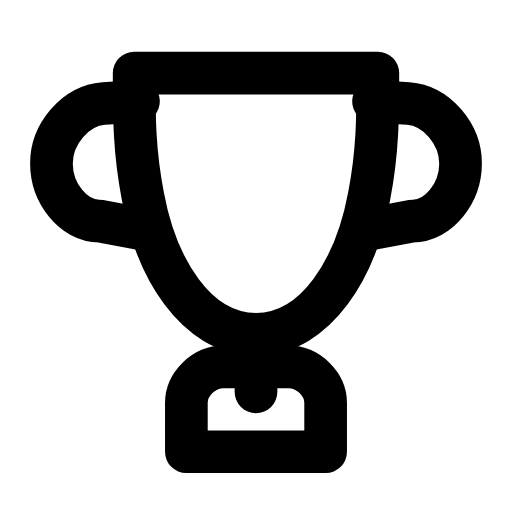
t = 0.00 s
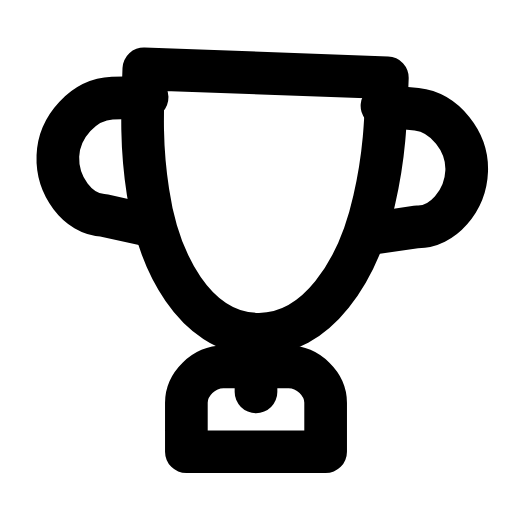
t = 0.28 s
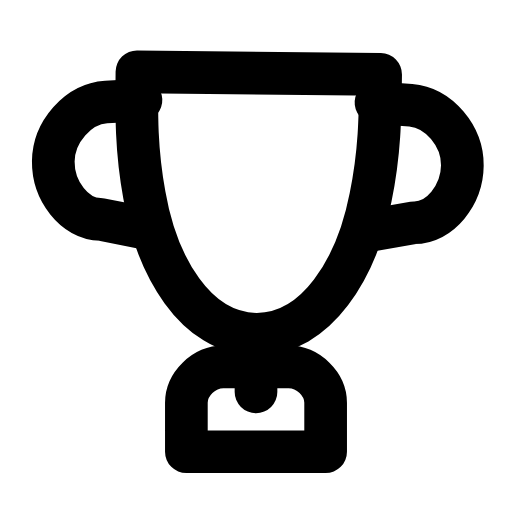
t = 0.53 s
t = 0.78 s: frame unchanged from t = 0.00 s, image omitted
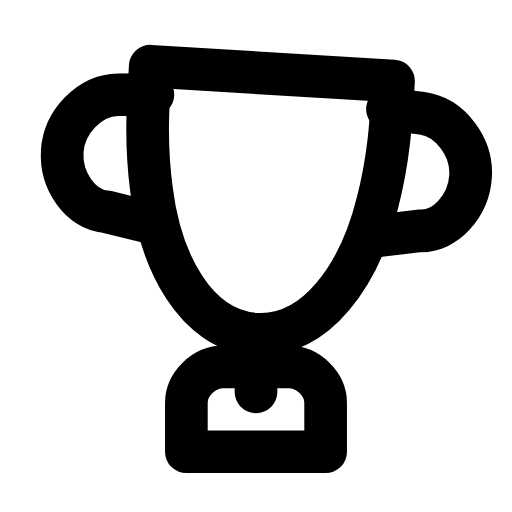
t = 1.09 s
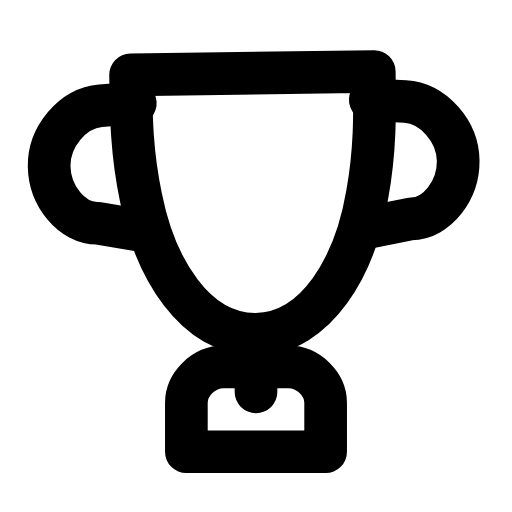
t = 1.33 s

The animated SVG that drew these frames (rendered in a browser with its animation timeline set to each time). Animation: 1 SMIL element (animateTransform=1); one cycle of 1.60 s, repeats indefinitely.

<svg xmlns="http://www.w3.org/2000/svg" width="24" height="24" viewBox="0 0 24 24" fill="none"><g transform="translate(-0.24 -0.245) scale(1.02)"><g><animateTransform attributeName="transform" type="rotate" values="0 12 15.6;-4.5 12 15.6;3.5 12 15.6;0 12 15.6;0 12 15.6;3.5 12 15.6;-4.5 12 15.6;0 12 15.6;0 12 15.6" keyTimes="0;0.135;0.2925;0.45;0.6;0.705;0.81;0.9;1" dur="1.6s" repeatCount="indefinite" calcMode="spline" keySplines="0.16 1 0.3 1;0.16 1 0.3 1;0.16 1 0.3 1;0.16 1 0.3 1;0.16 1 0.3 1;0.16 1 0.3 1;0.16 1 0.3 1;0.16 1 0.3 1"/><path stroke="currentColor" stroke-width="1.961" stroke-linecap="round" stroke-linejoin="round" fill="none" d="M6.4 3.6L17.6 3.6C17.6 5.6 17.6 7.2 17.2 9.25C16.6 12.5 14.8 15.6 12 15.6C9.2 15.6 7.4 12.5 6.8 9.25C6.4 7.2 6.4 5.6 6.4 3.6Z"></path><path stroke="currentColor" stroke-width="1.961" stroke-linecap="round" stroke-linejoin="round" fill="none" d="M17.4 4.9L19 5C20.3 5.1 21.4 6.4 21.4 7.75C21.4 9.1 20.4 10.4 19.2 10.4L17.3 10.75"></path><path stroke="currentColor" stroke-width="1.961" stroke-linecap="round" stroke-linejoin="round" fill="none" d="M6.6 4.9L5 5C3.7 5.1 2.6 6.4 2.6 7.75C2.6 9.1 3.6 10.4 4.8 10.4L6.7 10.75"></path></g><line stroke="currentColor" stroke-width="1.961" stroke-linecap="round" stroke-linejoin="round" fill="none" x1="12" y1="15.6" x2="12" y2="18.25"></line><path stroke="currentColor" stroke-width="1.961" stroke-linecap="round" stroke-linejoin="round" fill="none" d="M8.8 21L8.8 18.75C8.8 17.9 9.6 17.1 10.5 17.1L13.5 17.1C14.4 17.1 15.2 17.9 15.2 18.75L15.2 21L8.8 21Z"></path></g></svg>
